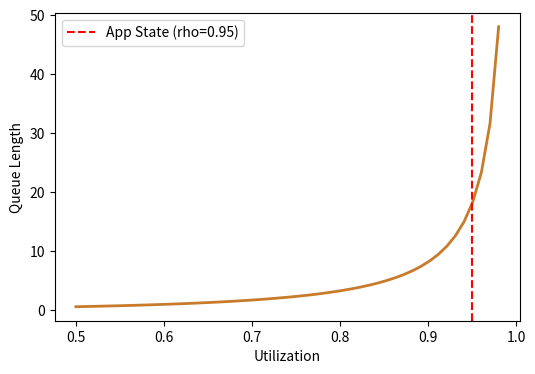

Source code (Python):
import os
import numpy as np
import matplotlib.pyplot as plt
fig, ax = plt.subplots(figsize=(6, 4))
rho = np.linspace(0.5, 0.98, 50)
lq = (rho**2) / (1 - rho)
ax.plot(rho, lq, color='#c87b2a', lw=2)
ax.axvline(0.95, color='r', linestyle='--', label='App State (rho=0.95)')
ax.set_ylabel('Queue Length')
ax.set_xlabel('Utilization')
ax.legend()
out_path = os.environ.get('VISUAL_OUT_PATH', 'out.svg')
fig.savefig(out_path, format='svg', bbox_inches='tight')
plt.close(fig)
